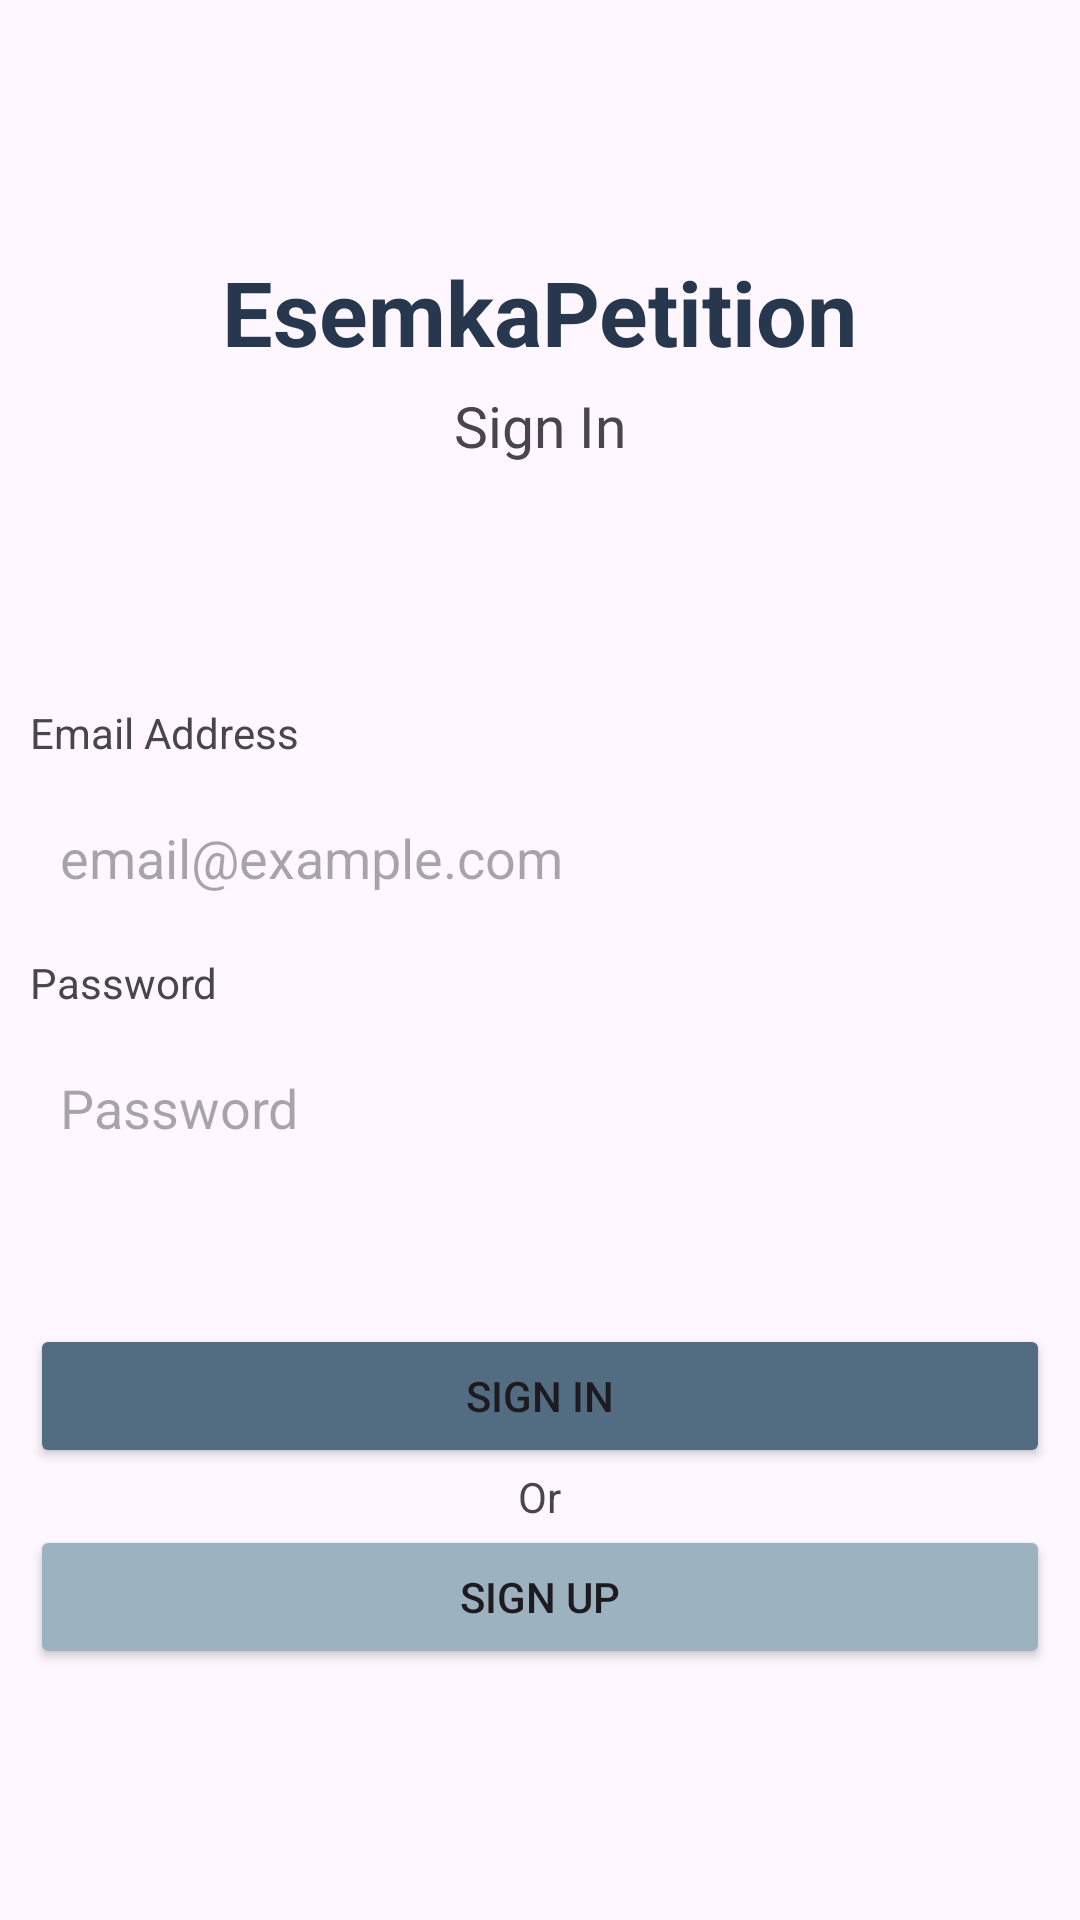

The Android layout XML behind this screen, and the referenced resources:
<!-- AndroidManifest.xml: application theme Theme.SimulasiLKS1 -->
<!-- res/layout/activity_main.xml -->
<?xml version="1.0" encoding="utf-8"?>
<LinearLayout xmlns:android="http://schemas.android.com/apk/res/android"
    xmlns:app="http://schemas.android.com/apk/res-auto"
    xmlns:tools="http://schemas.android.com/tools"
    android:layout_width="match_parent"
    android:layout_height="match_parent"
    android:layout_weight="1"
    tools:context=".MainActivity"
    android:orientation="vertical"
    android:gravity="center">

    <TextView
        android:layout_width="wrap_content"
        android:layout_height="wrap_content"
        android:text="EsemkaPetition"
        android:textSize="30dp"
        android:textColor="@color/dark_blue"
        android:textStyle="bold"/>

    <TextView
        android:layout_width="wrap_content"
        android:layout_height="wrap_content"
        android:text="Sign In"
        android:textSize="19dp"
        android:layout_marginTop="5dp"/>


    <TextView
        android:layout_marginTop="80dp"
        android:layout_marginHorizontal="10dp"
        android:layout_gravity="start"
        android:layout_width="wrap_content"
        android:layout_height="wrap_content"
        android:text="Email Address"/>

    <EditText
        android:layout_marginTop="10dp"
        android:padding="10dp"
        android:background="@drawable/textbox_login"
        android:layout_marginHorizontal="10dp"
        android:id="@+id/login_email"
        android:inputType="textEmailAddress"
        android:layout_width="match_parent"
        android:layout_height="wrap_content"
        android:hint="email@example.com"/>

    <TextView
        android:layout_marginTop="10dp"
        android:layout_marginHorizontal="10dp"
        android:layout_width="wrap_content"
        android:layout_height="wrap_content"
        android:text="Password"
        android:layout_gravity="start"/>

    <EditText
        android:layout_marginTop="10dp"
        android:background="@drawable/textbox_login"
        android:padding="10dp"
        android:layout_marginHorizontal="10dp"
        android:id="@+id/login_password"
        android:layout_width="match_parent"
        android:layout_height="wrap_content"
        android:hint="Password"
        android:inputType="textPassword"
        android:layout_marginBottom="50dp"/>

    <LinearLayout
        android:layout_width="match_parent"
        android:layout_height="wrap_content"
        android:orientation="vertical"
        android:gravity="bottom">

        <Button
        android:id="@+id/btn_signin"
        android:layout_width="match_parent"
        android:layout_height="wrap_content"
        android:text="Sign In"
        android:layout_marginHorizontal="10dp"
        android:backgroundTint="@color/semi_dark_blue"/>

    <TextView
        android:layout_width="wrap_content"
        android:layout_height="wrap_content"
        android:text="Or"
        android:layout_gravity="center"/>

    <Button
        android:id="@+id/btn_singup"
        android:layout_width="match_parent"
        android:layout_height="wrap_content"
        android:backgroundTint="@color/semi_light_blue"
        android:layout_marginHorizontal="10dp"
        android:text="Sign Up"/>
    </LinearLayout>


</LinearLayout>
<!-- resources referenced by this layout -->
<resources>
  <color name="dark_blue">#27374D</color>
  <color name="semi_dark_blue">#526D82</color>
  <color name="semi_light_blue">#9DB2BF</color>
  <style name="Theme.SimulasiLKS1" parent="Base.Theme.SimulasiLKS1" />
  <style name="Base.Theme.SimulasiLKS1" parent="Theme.Material3.DayNight.NoActionBar">
          
          
      </style>
</resources>
